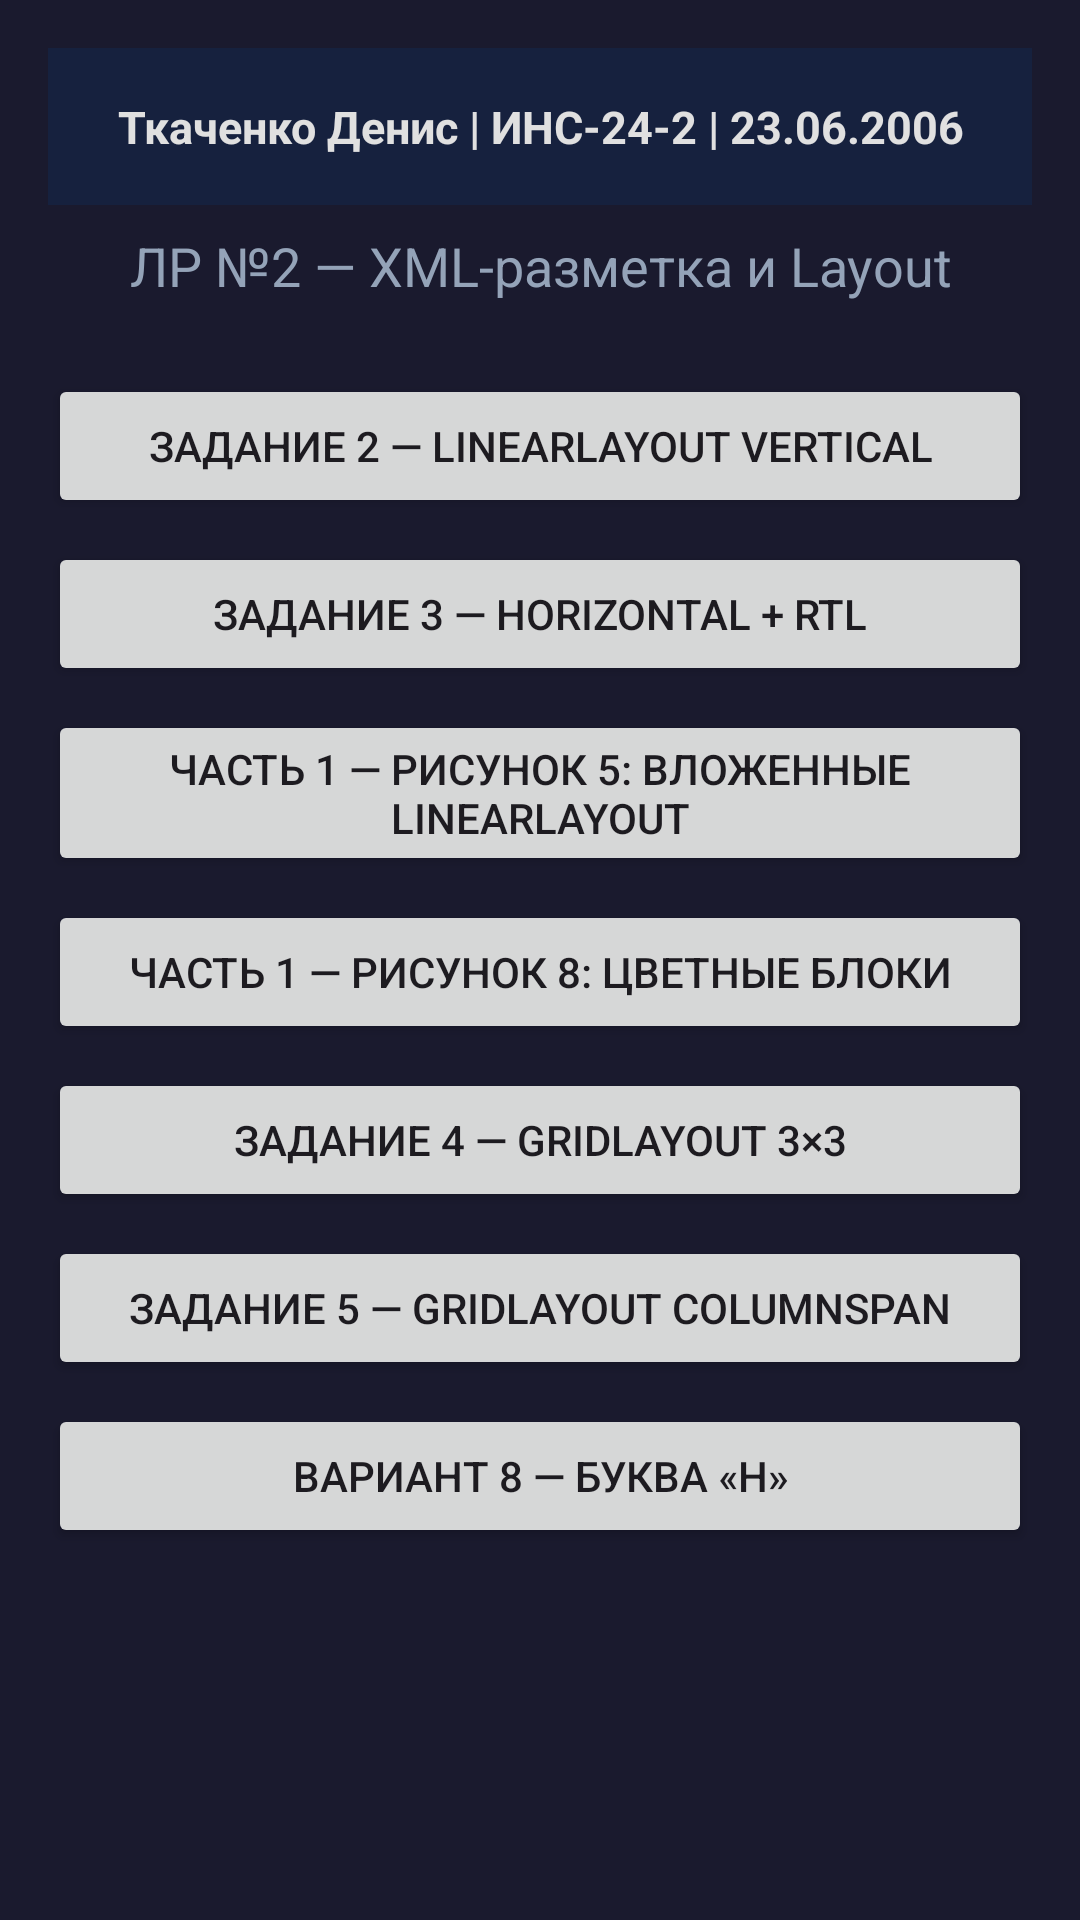

This screen was rendered from an Android layout file. Write that file and the resources it references.
<!-- AndroidManifest.xml: application theme Theme.Denislab2 -->
<!-- res/layout/activity_main.xml -->
<?xml version="1.0" encoding="utf-8"?>
<LinearLayout xmlns:android="http://schemas.android.com/apk/res/android"
    android:layout_width="match_parent"
    android:layout_height="match_parent"
    android:orientation="vertical"
    android:background="#1A1A2E"
    android:padding="16dp">

    <TextView
        android:layout_width="match_parent"
        android:layout_height="wrap_content"
        android:padding="16dp"
        android:text="Ткаченко Денис | ИНС-24-2 | 23.06.2006"
        android:textSize="15sp"
        android:textColor="#E0E0E0"
        android:textStyle="bold"
        android:gravity="center"
        android:background="#16213E"
        android:layout_marginBottom="8dp" />

    <TextView
        android:layout_width="match_parent"
        android:layout_height="wrap_content"
        android:text="ЛР №2 — XML-разметка и Layout"
        android:textSize="18sp"
        android:textColor="#94A3B8"
        android:gravity="center"
        android:layout_marginBottom="24dp" />

    <Button android:id="@+id/btnTask2"
        android:layout_width="match_parent" android:layout_height="wrap_content"
        android:text="Задание 2 — LinearLayout vertical"
        android:layout_marginBottom="8dp" />

    <Button android:id="@+id/btnTask3"
        android:layout_width="match_parent" android:layout_height="wrap_content"
        android:text="Задание 3 — horizontal + rtl"
        android:layout_marginBottom="8dp" />

    <Button android:id="@+id/btnFig5"
        android:layout_width="match_parent" android:layout_height="wrap_content"
        android:text="Часть 1 — Рисунок 5: вложенные LinearLayout"
        android:layout_marginBottom="8dp" />

    <Button android:id="@+id/btnFig8"
        android:layout_width="match_parent" android:layout_height="wrap_content"
        android:text="Часть 1 — Рисунок 8: цветные блоки"
        android:layout_marginBottom="8dp" />

    <Button android:id="@+id/btnGrid"
        android:layout_width="match_parent" android:layout_height="wrap_content"
        android:text="Задание 4 — GridLayout 3×3"
        android:layout_marginBottom="8dp" />

    <Button android:id="@+id/btnGridSpan"
        android:layout_width="match_parent" android:layout_height="wrap_content"
        android:text="Задание 5 — GridLayout columnSpan"
        android:layout_marginBottom="8dp" />

    <Button android:id="@+id/btnLetterN"
        android:layout_width="match_parent" android:layout_height="wrap_content"
        android:text="Вариант 8 — Буква «Н»"
        android:layout_marginBottom="8dp" />

</LinearLayout>
<!-- resources referenced by this layout -->
<resources>
  <style name="Theme.Denislab2" parent="Base.Theme.Denislab2" />
  <style name="Base.Theme.Denislab2" parent="Theme.Material3.DayNight.NoActionBar">
          
          
      </style>
</resources>
